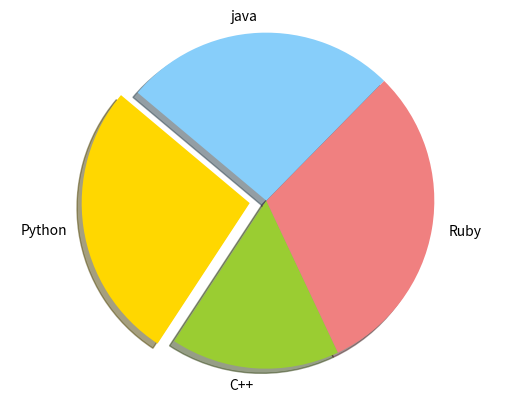

Here is the Python script that generated this plot:
import matplotlib.pyplot as plt
labels=['Python','C++','Ruby','java']
sizes=[215,130,245,210]
colors=['gold', 'yellowgreen','lightcoral','lightskyblue']
explode=(0.1,0,0,0)
plt.pie(sizes,explode=explode,labels=labels,colors=colors, shadow=True,startangle=140)
plt.axis('equal')
plt.show()
